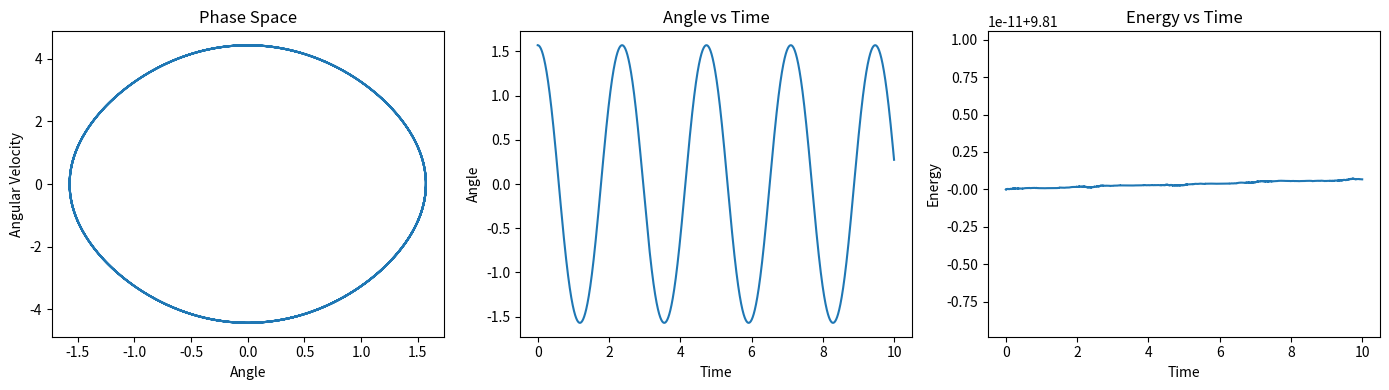

The script that saved this image:
# runge_kutta_fehlberg
import numpy as np
import matplotlib.pyplot as plt

def pendulum_system(t, x, g, L):
    theta, omega = x
    theta_prime = omega
    omega_prime = -(g / L) * np.sin(theta)
    return np.array([theta_prime, omega_prime])


# Parameters
g = 9.81  # Acceleration due to gravity (m/s^2)
L = 1.0   # Length of the pendulum (m)
t0 = 0.0  # Initial time
theta0 =  np.pi/2 # Initial angle 
omega0 = 0.0  # Initial angular velocity
energy0 = 0.5 * L * omega0**2 + g * (1 - np.cos(theta0))

# Time settings
t_max = 10.0  # Maximum time
h0 = 0.001  # Initial step size
t, y, x = t0, np.array([theta0, omega0]), np.array([theta0, omega0])

# Initialize arrays to store results
t_values = [t]
theta_values = [y[0]]
omega_values = [y[1]]
energy_values = [energy0]

def enforce_periodicity(x):
    x[0] = (x[0] + np.pi) % (2 * np.pi) - np.pi
    return x

def runge_kutta_fehlberg(f, t, y, h, g, L):
    k1 = f(t, y, g, L)
    k2 = f(t + 0.25*h, y + 0.25*h*k1, g, L)
    k3 = f(t + 3*h/8, y + 3*h*k1/32 + 9*h*k2/32, g, L)
    k4 = f(t + 12*h/13, y + 1932*h*k1/2197 - 7200*h*k2/2197 + 7296*h*k3/2197, g, L)
    k5 = f(t + h, y + 439*h*k1/216 - 8*h*k2 + 3680*h*k3/513 - 845*h*k4/4104, g, L)
    k6 = f(t + 0.5*h, y - 8*h*k1/27 + 2*h*k2 - 3544*h*k3/2565 + 1859*h*k4/4104 - 11*h*k5/40, g, L)

    x_next = y + h*(25*k1/216 + 1408*k3/2565 + 2197*k4 /4104 - k5/5)
    y_next = y + h*(16*k1/135 + 6656*k3/12825 + 28561*k4/56430 - 9*k5/50 + 2*k6/55)

    x_next = enforce_periodicity(x_next)
    y_next = enforce_periodicity(y_next)

    return t + h, y_next, x_next


while t < t_max:
    h = h0  # Initial step size

    # Attempt a step using RKF45
    t_new, y_new, x_new = runge_kutta_fehlberg(pendulum_system, t, y, h, g, L)

    # Calculate the estimated local error
    error = np.linalg.norm(y_new - x_new)

    # Adapt the step size based on the error
    if error < 1e-6:
        t = t_new
        y = y_new
        x = x_new
        t_values.append(t)
        theta_values.append(y[0])
        omega_values.append(y[1])

        energy_values = np.append(energy_values, 0.5 * L * omega_values[-1]**2 + g * (1 - np.cos(theta_values[-1])))

    #h0 = h*min(max(0.9 * (1e-6 / error) ** 0.2, 0.3), 2.0)
    hnew = 0.9*h*(np.abs(h)*error/(x*(t0+h)-y*(t0+h)))**0.25

# Convert lists to NumPy arrays
t_values = np.array(t_values)
theta_values = np.array(theta_values)
omega_values = np.array(omega_values)
energy = np.array(energy_values)

print(energy)


# Create subplots in a single line
plt.figure(figsize=(14, 4))
plt.subplot(1, 3, 1)
plt.title('Phase Space')
plt.plot(theta_values, omega_values)
plt.xlabel('Angle')
plt.ylabel('Angular Velocity')

plt.subplot(1, 3, 2)
plt.title('Angle vs Time')
plt.plot(t_values, theta_values)
plt.xlabel('Time')
plt.ylabel('Angle')

plt.subplot(1, 3, 3)
plt.title('Energy vs Time')
plt.plot(t_values, energy)
plt.xlabel('Time')
plt.ylabel('Energy')

plt.tight_layout()
plt.show()
